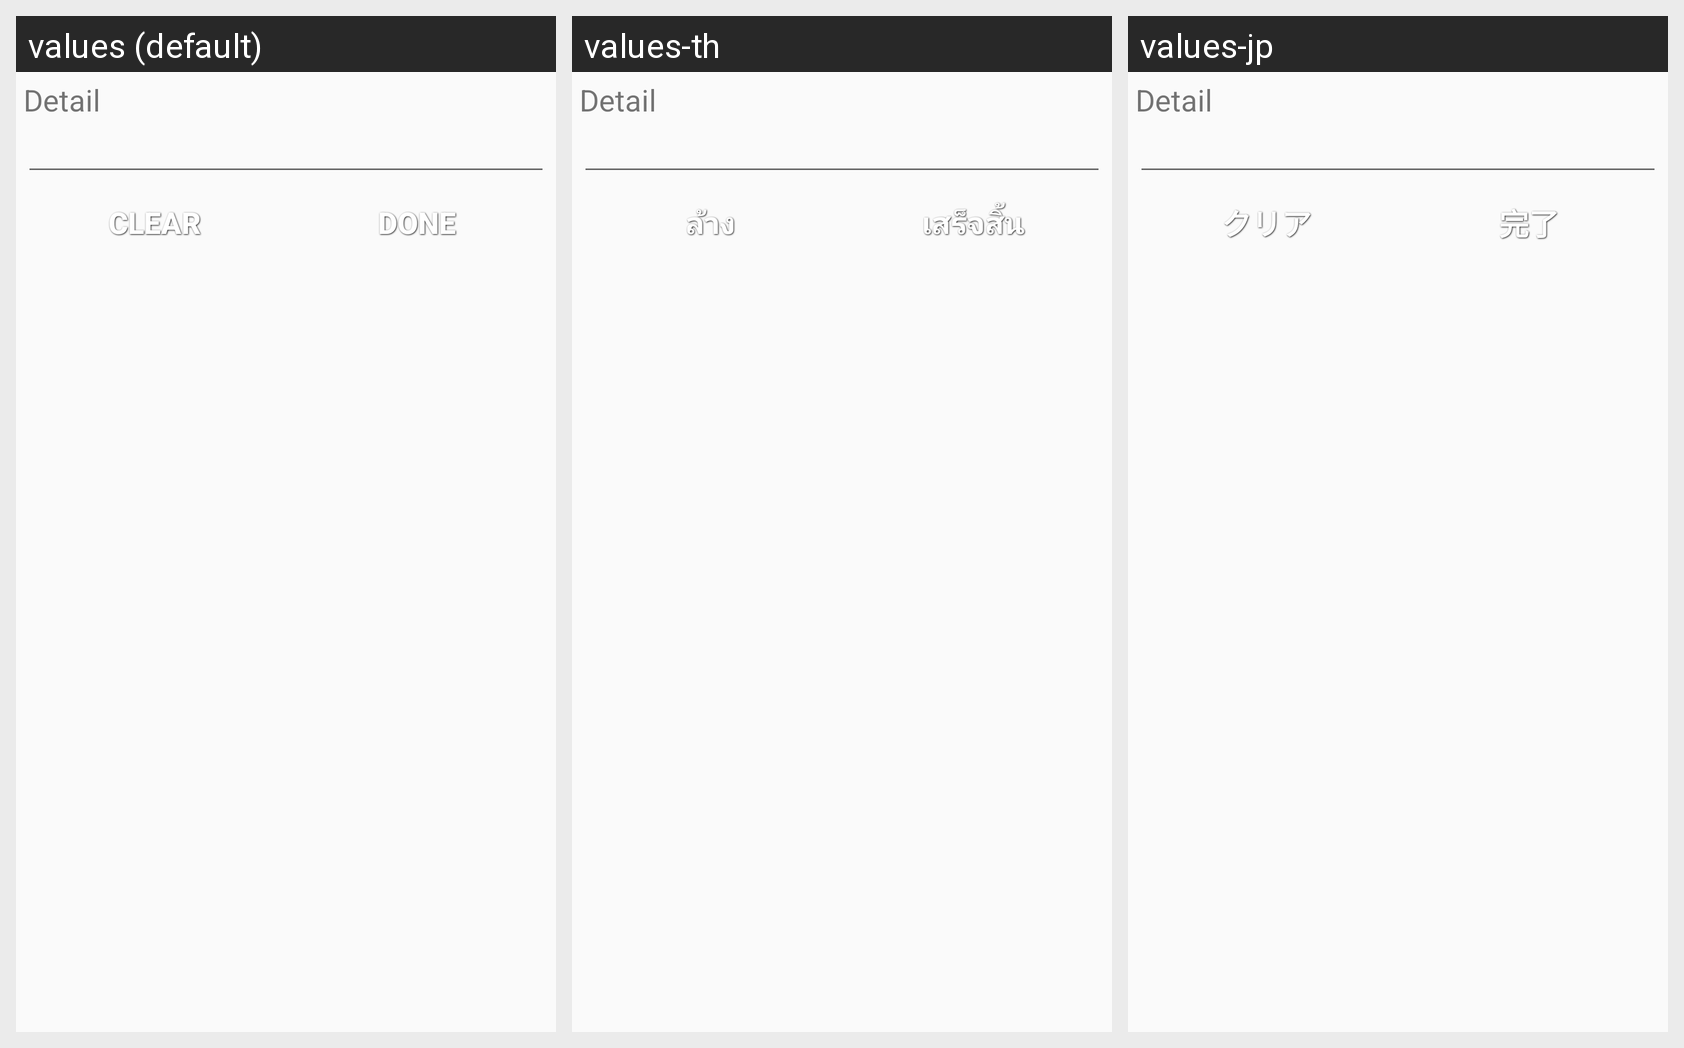

Locale-by-locale string values for the Android screen shown in this grid:
Android screen res/layout/layout_add_table.xml rendered under 3 locales, left to right: values (default), values-th, values-jp. Device: Nexus 5 (rendered at 1080×1920; each locale shown at half size, 540×960, under a caption strip naming it); theme AppTheme.
Strings drawn on this screen, with the default value and each locale's value (text and hints the layout hard-codes, and strings that could not be matched under every locale, appear in the picture but are not listed):

clear
  values: Clear
  values-th: ล้าง
  values-jp: クリア

confirm
  values: Done
  values-th: เสร็จสิ้น
  values-jp: 完了
